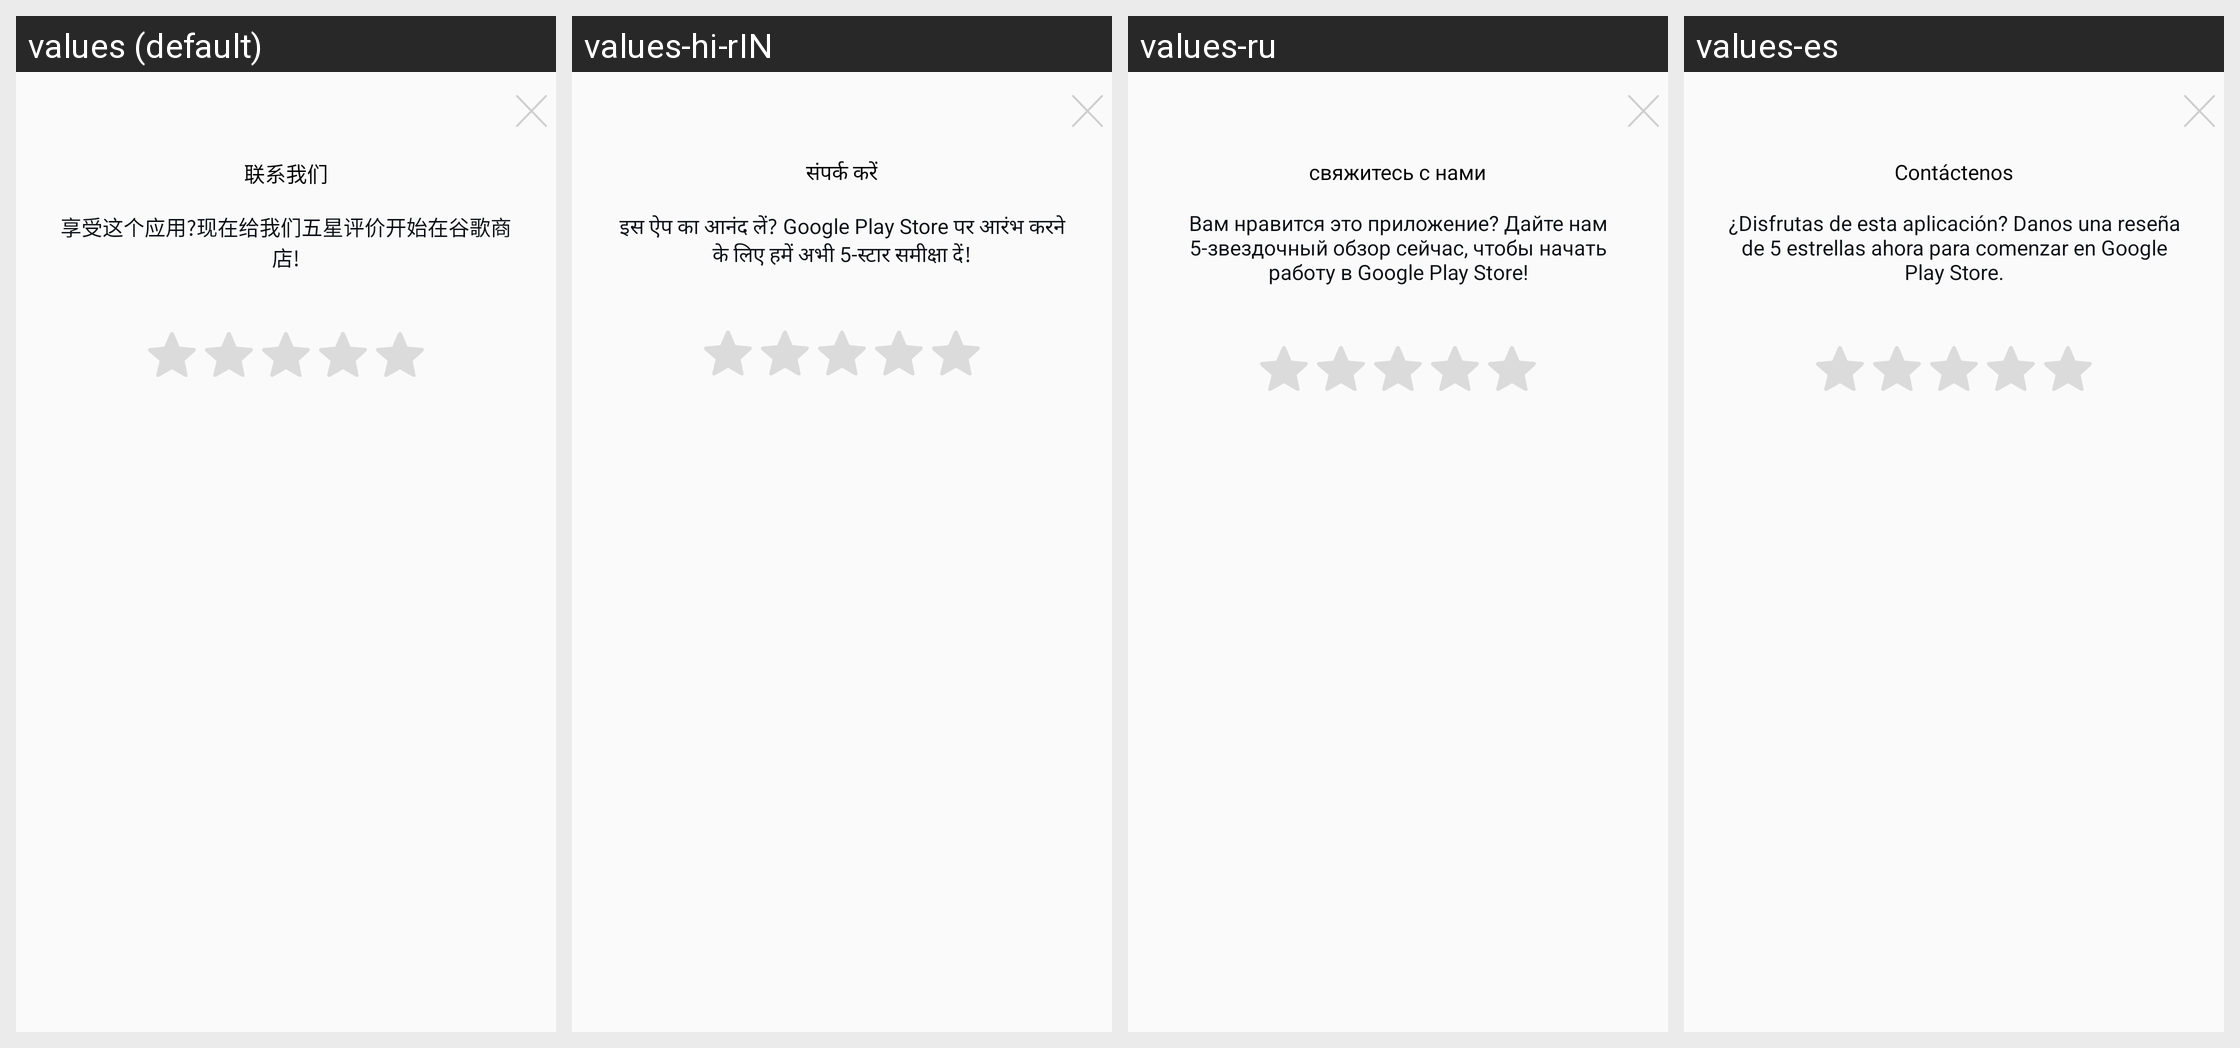

Translations of the strings shown on this Android screen, per locale in the grid:
Android screen res/layout/dialog_rate.xml rendered under 4 locales, left to right: values (default), values-hi-rIN, values-ru, values-es. Device: Nexus 5 (rendered at 1080×1920; each locale shown at half size, 540×960, under a caption strip naming it); theme AppTheme.
Other locales in the repository, not shown: values-en, values-in, values-ja, values-pt-rBR.
Strings drawn on this screen, with the default value and each locale's value (text and hints the layout hard-codes, and strings that could not be matched under every locale, appear in the picture but are not listed):

Rate_Us
  values: 联系我们
  values-hi-rIN: संपर्क करें
  values-ru: свяжитесь с нами
  values-es: Contáctenos

feed_back_content
  values: 享受这个应用?现在给我们五星评价开始在谷歌商店!
  values-hi-rIN: इस ऐप का आनंद लें? Google Play Store पर आरंभ करने के लिए हमें अभी 5-स्टार समीक्षा दें!
  values-ru: Вам нравится это приложение? Дайте нам 5-звездочный обзор сейчас, чтобы начать работу в Google Play Store!
  values-es: ¿Disfrutas de esta aplicación? Danos una reseña de 5 estrellas ahora para comenzar en Google Play Store.
